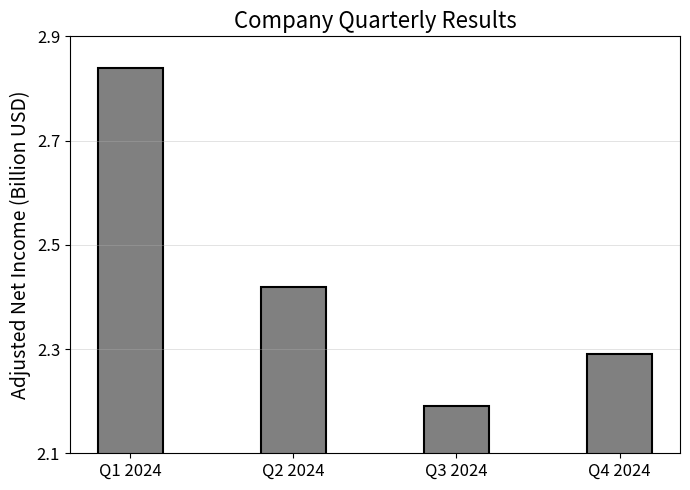

Python code for this plot:
# @title Installing libraries (click to expand)

# !pip install numpy matplotlib


# @title Importing Libraries (click to expand)

%matplotlib inline

import numpy as np
import matplotlib.pyplot as plt


# Company quarterly adjusted net income (in billion USD) for all four quarters of 2024
quarters = ['Q1 2024', 'Q2 2024', 'Q3 2024', 'Q4 2024']
net_income = [2.84, 2.42, 2.19, 2.29]  # USD billions

# -----------------------------
# Figure 1: Initial plot
# -----------------------------
fig1, ax1 = plt.subplots(figsize=(7, 5))  # Create the first figure and axis

# Bars with neutral styling
bars1 = ax1.bar(
    quarters,
    net_income,
    color=['gray', 'gray', 'gray', 'gray'],
    edgecolor='black',
    linewidth=1.5,
    width=0.4
)

# Title and axis label
ax1.set_title('Company Quarterly Results', fontsize=16)
ax1.set_ylabel('Adjusted Net Income (Billion USD)', fontsize=14)

# Manually set y-axis to start above zero (exaggerates visual differences)
ax1.set_ylim([2.1, 2.9])
ax1.set_yticks(np.arange(2.1, 2.91, 0.2))
ax1.tick_params(labelsize=12)

# Grid for readability
ax1.grid(axis='y', alpha=0.5, linewidth=0.5)

fig1.tight_layout()

# Display
plt.show()

# -----------------------------
# Figure 2: Improved ("honest") plot
# -----------------------------

# fig2, ax2 = plt.subplots(figsize=(7, 5))  # Create the second figure and axis

# # Bars with consistent styling
# bars2 = ax2.bar(
#     quarters,
#     net_income,
#     color=['blue', 'blue', 'blue', 'blue'],
#     edgecolor='black',
#     linewidth=1.5,
#     width=0.4
# )

# # Title and axis label
# ax2.set_title('Company Quarterly Results ("Honest" plot)', fontsize=16)
# ax2.set_ylabel('Adjusted Net Income (Billion USD)', fontsize=14)
# ax2.tick_params(labelsize=12)

# # Axis limits and ticks to show true proportions
# # ax2.set_ylim()
# # ax2.set_yticks(np.arange())

# # Grid and baseline
# ax2.grid(axis='y', alpha=0.5, linewidth=0.5)

# fig2.tight_layout()

# # Display
# plt.show()
